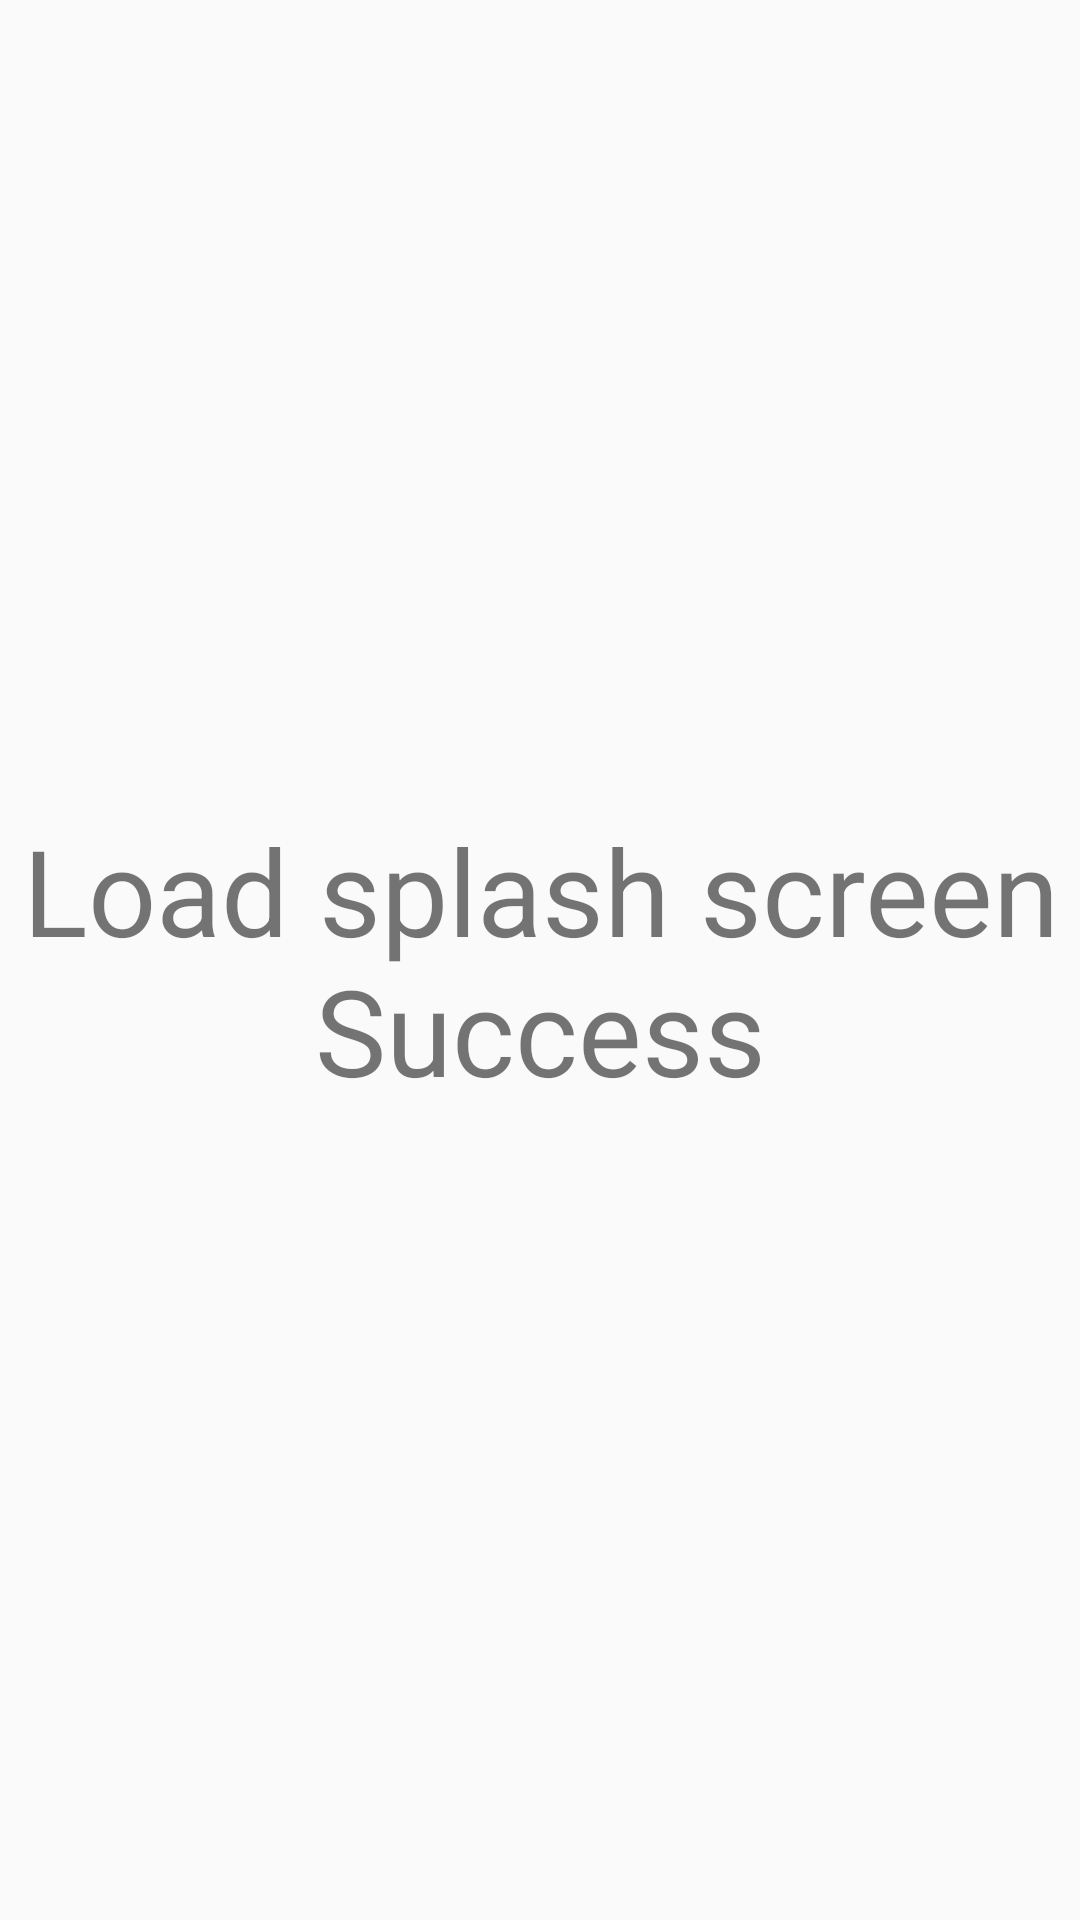

Android layout source for this screen:
<!-- AndroidManifest.xml: application theme AppTheme -->
<!-- res/layout/activity_main.xml -->
<?xml version="1.0" encoding="utf-8"?>
<RelativeLayout xmlns:android="http://schemas.android.com/apk/res/android"
    xmlns:tools="http://schemas.android.com/tools"
    android:id="@+id/activity_main"
    android:layout_width="match_parent"
    android:layout_height="match_parent"
    android:paddingBottom="@dimen/activity_vertical_margin"
    android:paddingLeft="@dimen/activity_horizontal_margin"
    android:paddingRight="@dimen/activity_horizontal_margin"
    android:paddingTop="@dimen/activity_vertical_margin"
    tools:context="splash.example.com.splashit.MainActivity">

    <TextView
        android:text="@string/load_splash"
        android:textSize="40sp"
        android:textAlignment="center"
        android:layout_width="wrap_content"
        android:layout_height="wrap_content"
        android:layout_centerVertical="true"
        android:layout_centerHorizontal="true"
        android:id="@+id/textView" />

</RelativeLayout>
<!-- resources referenced by this layout -->
<resources>
  <string name="load_splash">Load splash screen Success</string>
  <style name="AppTheme" parent="Theme.AppCompat.Light.DarkActionBar">
          
          <item name="colorPrimary">@color/colorPrimary</item>
          <item name="colorPrimaryDark">@color/colorPrimaryDark</item>
          <item name="colorAccent">@color/colorAccent</item>
      </style>
  <!-- not gathered from this repository: default colours our renderer supplied (Android Studio template values) -->
  <color name="colorPrimary">#FF6200EE</color>
  <color name="colorPrimaryDark">#FF3700B3</color>
  <color name="colorAccent">#FF03DAC5</color>
</resources>
